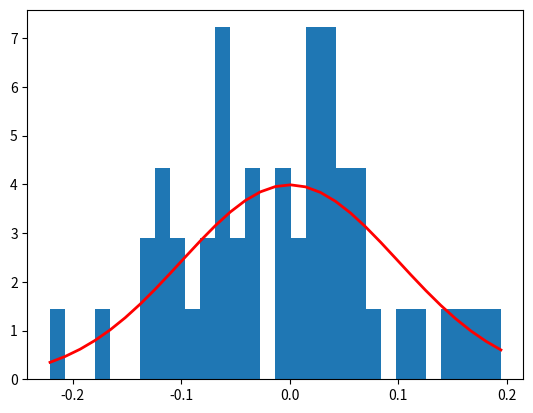

This figure's Python source:
import matplotlib.pyplot as plt
import numpy as np

mu, sigma = 0, 0.1 # mean and standard deviation
s = np.random.normal(mu, sigma, 50)
count, bins, ignored = plt.hist(s, 30, density=True)
plt.plot(bins, 1/(sigma * np.sqrt(2 * np.pi)) *
               np.exp( - (bins - mu)**2 / (2 * sigma**2) ),
         linewidth=2, color='r')
plt.show()
print(s)
